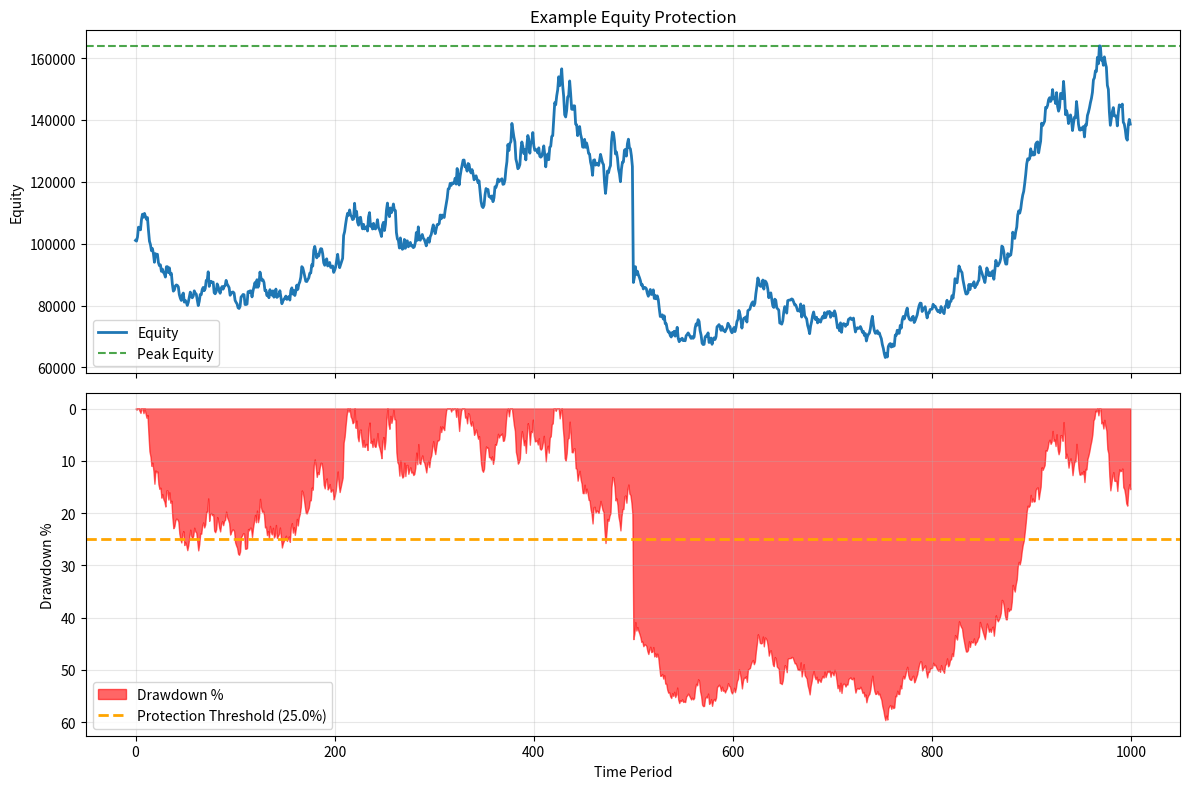

Here is the Python script that generated this plot:
"""
Equity Protection Module for First-Loss Stop Implementation.

This module provides comprehensive equity curve protection mechanisms to prevent
catastrophic drawdowns. It implements a first-loss stop that flattens all positions
and disables new entries when drawdown exceeds a configurable threshold.

Key Features:
- Real-time equity curve tracking
- Configurable drawdown threshold (default 25%)
- Automatic trading suspension during high drawdown
- Bias flip detection for re-enabling trading
- Comprehensive equity statistics and visualization
"""

import numpy as np
import pandas as pd
from typing import Optional, Dict, List, Tuple
from dataclasses import dataclass
from enum import Enum
import warnings

# Optional matplotlib import for plotting
try:
    import matplotlib.pyplot as plt
    HAS_MATPLOTLIB = True
except ImportError:
    HAS_MATPLOTLIB = False


class TradingState(Enum):
    """Trading state enumeration."""
    ACTIVE = "active"
    SUSPENDED = "suspended"
    DISABLED = "disabled"


class BiasDirection(Enum):
    """Market bias direction enumeration."""
    BULL = "bull"
    BEAR = "bear"
    NEUTRAL = "neutral"


@dataclass
class EquityStats:
    """Equity curve statistics."""
    current_equity: float
    peak_equity: float
    current_drawdown: float
    max_drawdown: float
    drawdown_percentage: float
    trading_state: TradingState
    bias_direction: BiasDirection
    equity_curve: List[float]
    drawdown_curve: List[float]
    timestamps: List[str]


class EquityProtection:
    """
    Equity Protection System with First-Loss Stop.
    
    This class implements a comprehensive equity protection mechanism that:
    1. Tracks equity curve and maximum drawdown in real-time
    2. Implements configurable first-loss stop threshold
    3. Disables new entries when drawdown threshold is exceeded
    4. Re-enables trading when market bias flips
    5. Provides equity curve visualization and statistics
    
    Attributes:
        drawdown_threshold (float): Drawdown threshold for first-loss stop (default 25%)
        bias_flip_threshold (float): Price change threshold for bias flip detection
        equity_smoothing (int): Number of periods for equity smoothing
        enable_bias_reset (bool): Whether to re-enable trading on bias flip
    """
    
    def __init__(self,
                 drawdown_threshold: float = 0.25,
                 bias_flip_threshold: float = 0.10,
                 equity_smoothing: int = 1,
                 enable_bias_reset: bool = True,
                 initial_equity: Optional[float] = None):
        """
        Initialize Equity Protection System.
        
        Args:
            drawdown_threshold (float): Drawdown threshold (0.25 = 25%)
            bias_flip_threshold (float): Price change for bias flip (0.10 = 10%)
            equity_smoothing (int): Periods for equity smoothing (1 = no smoothing)
            enable_bias_reset (bool): Enable trading reset on bias flip
            initial_equity (float, optional): Initial equity value to set as peak
        """
        self.drawdown_threshold = drawdown_threshold
        self.bias_flip_threshold = bias_flip_threshold
        self.equity_smoothing = equity_smoothing
        self.enable_bias_reset = enable_bias_reset
        
        # State tracking
        self.equity_curve = []
        self.drawdown_curve = []
        self.timestamps = []
        self.peak_equity = initial_equity or 0.0
        self.current_equity = initial_equity or 0.0
        self.current_drawdown = 0.0
        self.max_drawdown = 0.0
        self.trading_state = TradingState.ACTIVE
        self.bias_direction = BiasDirection.NEUTRAL
        
        # Bias tracking
        self.last_bias_price = None
        self.bias_flip_count = 0
        self.last_bias_flip_time = None
        
        # Statistics
        self.drawdown_periods = 0
        self.recovery_periods = 0
        self.suspended_periods = 0
    
    def update_equity(self, 
                     current_equity: float, 
                     timestamp: Optional[str] = None) -> dict:
        """
        Update equity curve and check protection thresholds.
        
        Args:
            current_equity (float): Current portfolio equity
            timestamp (str, optional): Timestamp for tracking
            
        Returns:
            dict: Update result with protection status
        """
        if timestamp is None:
            timestamp = f"Period_{len(self.equity_curve)}"
        
        # Apply equity smoothing if enabled
        if self.equity_smoothing > 1 and len(self.equity_curve) >= self.equity_smoothing:
            recent_equity = self.equity_curve[-self.equity_smoothing:]
            smoothed_equity = np.mean(recent_equity + [current_equity])
            self.current_equity = smoothed_equity
        else:
            self.current_equity = current_equity
        
        # Update equity curve
        self.equity_curve.append(self.current_equity)
        self.timestamps.append(timestamp)
        
        # Update peak equity
        if self.current_equity > self.peak_equity:
            self.peak_equity = self.current_equity
        
        # Calculate current drawdown
        if self.peak_equity > 0:
            self.current_drawdown = self.peak_equity - self.current_equity
            drawdown_percentage = self.current_drawdown / self.peak_equity
        else:
            self.current_drawdown = 0.0
            drawdown_percentage = 0.0
        
        # Update maximum drawdown
        if drawdown_percentage > self.max_drawdown:
            self.max_drawdown = drawdown_percentage
        
        # Update drawdown curve
        self.drawdown_curve.append(drawdown_percentage)
        
        # Check protection thresholds
        protection_triggered = self._check_protection_thresholds()
        
        # Update statistics
        self._update_statistics()
        
        # Return update result
        return {
            'equity': self.current_equity,
            'peak_equity': self.peak_equity,
            'drawdown': drawdown_percentage,
            'protection_active': self.trading_state != TradingState.ACTIVE,
            'protection_triggered': protection_triggered,
            'trading_disabled': self.should_disable_trading()
        }
    
    def update_bias(self, 
                   current_price: float, 
                   bias_indicator: Optional[str] = None) -> None:
        """
        Update market bias and check for bias flip.
        
        Args:
            current_price (float): Current market price
            bias_indicator (str, optional): External bias indicator ('bull'/'bear')
        """
        if bias_indicator:
            # Use external bias indicator
            new_bias = BiasDirection.BULL if bias_indicator.lower() == 'bull' else BiasDirection.BEAR
        else:
            # Calculate bias from price change
            if self.last_bias_price is None:
                self.last_bias_price = current_price
                return
            
            price_change = (current_price - self.last_bias_price) / self.last_bias_price
            
            if price_change > self.bias_flip_threshold:
                new_bias = BiasDirection.BULL
            elif price_change < -self.bias_flip_threshold:
                new_bias = BiasDirection.BEAR
            else:
                new_bias = self.bias_direction  # No change
        
        # Check for bias flip
        if new_bias != self.bias_direction and self.bias_direction != BiasDirection.NEUTRAL:
            self._handle_bias_flip(new_bias)
        
        self.bias_direction = new_bias
        self.last_bias_price = current_price
    
    def is_drawdown_exceeded(self) -> bool:
        """Check if drawdown threshold is exceeded."""
        if self.peak_equity <= 0:
            return False
        
        current_drawdown_pct = self.current_drawdown / self.peak_equity
        return current_drawdown_pct >= self.drawdown_threshold
    
    def should_disable_trading(self) -> bool:
        """Check if trading should be disabled."""
        return self.trading_state in [TradingState.SUSPENDED, TradingState.DISABLED]
    
    def should_allow_longs(self) -> bool:
        """Check if long positions should be allowed."""
        if self.should_disable_trading():
            return False
        return self.bias_direction in [BiasDirection.BULL, BiasDirection.NEUTRAL]
    
    def should_allow_shorts(self) -> bool:
        """Check if short positions should be allowed."""
        if self.should_disable_trading():
            return False
        return self.bias_direction in [BiasDirection.BEAR, BiasDirection.NEUTRAL]
    
    def force_suspend_trading(self) -> None:
        """Force suspend trading regardless of conditions."""
        self.trading_state = TradingState.SUSPENDED
    
    def force_resume_trading(self) -> None:
        """Force resume trading regardless of conditions."""
        self.trading_state = TradingState.ACTIVE
    
    def reset_on_bias_flip(self, new_bias: BiasDirection) -> None:
        """Reset trading state on bias flip."""
        if self.enable_bias_reset and self.trading_state == TradingState.SUSPENDED:
            self.trading_state = TradingState.ACTIVE
            self.bias_flip_count += 1
            self.last_bias_flip_time = len(self.timestamps) - 1
    
    def get_equity_stats(self) -> EquityStats:
        """Get comprehensive equity statistics."""
        return EquityStats(
            current_equity=self.current_equity,
            peak_equity=self.peak_equity,
            current_drawdown=self.current_drawdown,
            max_drawdown=self.max_drawdown,
            drawdown_percentage=self.current_drawdown / self.peak_equity if self.peak_equity > 0 else 0.0,
            trading_state=self.trading_state,
            bias_direction=self.bias_direction,
            equity_curve=self.equity_curve.copy(),
            drawdown_curve=self.drawdown_curve.copy(),
            timestamps=self.timestamps.copy()
        )
    
    def _check_protection_thresholds(self) -> bool:
        """Check and update protection thresholds.
        
        Returns:
            bool: True if protection was triggered this update
        """
        protection_triggered = False
        
        if self.is_drawdown_exceeded():
            if self.trading_state == TradingState.ACTIVE:
                self.trading_state = TradingState.SUSPENDED
                self.suspended_periods = 0
                protection_triggered = True
        else:
            # Resume trading if drawdown is below threshold and no other constraints
            if self.trading_state == TradingState.SUSPENDED:
                self.trading_state = TradingState.ACTIVE
        
        return protection_triggered
    
    def _handle_bias_flip(self, new_bias: BiasDirection) -> None:
        """Handle bias flip event."""
        if self.enable_bias_reset:
            self.reset_on_bias_flip(new_bias)
    
    def _update_statistics(self) -> None:
        """Update internal statistics."""
        if self.trading_state == TradingState.SUSPENDED:
            self.suspended_periods += 1
        
        if len(self.drawdown_curve) > 1:
            if self.drawdown_curve[-1] > self.drawdown_curve[-2]:
                self.drawdown_periods += 1
            elif self.drawdown_curve[-1] < self.drawdown_curve[-2]:
                self.recovery_periods += 1
    
    def plot_equity_curve(self, 
                         title: str = "Equity Curve with Protection",
                         figsize: Tuple[int, int] = (12, 8),
                         save_path: Optional[str] = None) -> None:
        """
        Plot equity curve with protection indicators.
        
        Args:
            title (str): Plot title
            figsize (tuple): Figure size
            save_path (str, optional): Path to save plot
        """
        if not HAS_MATPLOTLIB:
            warnings.warn("Matplotlib not available - cannot plot equity curve")
            return
        
        if len(self.equity_curve) < 2:
            warnings.warn("Insufficient data for plotting")
            return
        
        fig, (ax1, ax2) = plt.subplots(2, 1, figsize=figsize, sharex=True)
        
        # Plot equity curve
        ax1.plot(self.equity_curve, label='Equity', linewidth=2)
        ax1.axhline(y=self.peak_equity, color='g', linestyle='--', alpha=0.7, label='Peak Equity')
        
        # Mark suspended periods
        suspended_mask = np.array([self.trading_state == TradingState.SUSPENDED] * len(self.equity_curve))
        if np.any(suspended_mask):
            ax1.fill_between(range(len(self.equity_curve)), 
                           min(self.equity_curve), max(self.equity_curve),
                           where=suspended_mask, alpha=0.3, color='red', label='Trading Suspended')
        
        ax1.set_title(title)
        ax1.set_ylabel('Equity')
        ax1.legend()
        ax1.grid(True, alpha=0.3)
        
        # Plot drawdown curve
        drawdown_pct = np.array(self.drawdown_curve) * 100
        ax2.fill_between(range(len(drawdown_pct)), 0, drawdown_pct, 
                        alpha=0.6, color='red', label='Drawdown %')
        ax2.axhline(y=self.drawdown_threshold * 100, color='orange', 
                   linestyle='--', linewidth=2, label=f'Protection Threshold ({self.drawdown_threshold*100:.1f}%)')
        
        ax2.set_xlabel('Time Period')
        ax2.set_ylabel('Drawdown %')
        ax2.legend()
        ax2.grid(True, alpha=0.3)
        ax2.invert_yaxis()  # Invert y-axis so drawdown goes down
        
        plt.tight_layout()
        
        if save_path:
            plt.savefig(save_path, dpi=300, bbox_inches='tight')
        
        plt.show()
    
    def generate_protection_report(self) -> str:
        """Generate comprehensive protection report."""
        stats = self.get_equity_stats()
        
        report = f"""
EQUITY PROTECTION REPORT
========================
Current State: {stats.trading_state.value.upper()}
Market Bias: {stats.bias_direction.value.upper()}

Equity Metrics:
- Current Equity: ${stats.current_equity:,.2f}
- Peak Equity: ${stats.peak_equity:,.2f}
- Current Drawdown: ${stats.current_drawdown:,.2f} ({stats.drawdown_percentage:.2%})
- Maximum Drawdown: {stats.max_drawdown:.2%}

Protection Settings:
- Drawdown Threshold: {self.drawdown_threshold:.2%}
- Bias Flip Threshold: {self.bias_flip_threshold:.2%}
- Equity Smoothing: {self.equity_smoothing} periods
- Bias Reset Enabled: {self.enable_bias_reset}

Statistics:
- Total Periods: {len(self.equity_curve)}
- Suspended Periods: {self.suspended_periods}
- Drawdown Periods: {self.drawdown_periods}
- Recovery Periods: {self.recovery_periods}
- Bias Flips: {self.bias_flip_count}

Trading Permissions:
- Allow Longs: {self.should_allow_longs()}
- Allow Shorts: {self.should_allow_shorts()}
- Trading Disabled: {self.should_disable_trading()}
"""
        
        return report.strip()


class BacktraderIntegration:
    """Integration utilities for Backtrader."""
    
    @staticmethod
    def create_equity_protection_analyzer(protection: EquityProtection):
        """Create Backtrader analyzer for equity protection."""
        
        class EquityProtectionAnalyzer:
            def __init__(self):
                self.protection = protection
            
            def next(self):
                # Update equity from broker
                current_equity = self.strategy.broker.getvalue()
                self.protection.update_equity(current_equity)
            
            def should_allow_trade(self, trade_type: str) -> bool:
                if trade_type.lower() == 'long':
                    return self.protection.should_allow_longs()
                elif trade_type.lower() == 'short':
                    return self.protection.should_allow_shorts()
                return not self.protection.should_disable_trading()
        
        return EquityProtectionAnalyzer


def create_equity_protection_column(df: pd.DataFrame,
                                  equity_column: str = 'equity',
                                  drawdown_threshold: float = 0.25) -> pd.Series:
    """
    Create equity protection signal column for DataFrame.
    
    Args:
        df (pd.DataFrame): DataFrame with equity column
        equity_column (str): Name of equity column
        drawdown_threshold (float): Drawdown threshold
        
    Returns:
        pd.Series: Boolean series indicating when trading should be disabled
    """
    if equity_column not in df.columns:
        return pd.Series(False, index=df.index)
    
    protection = EquityProtection(drawdown_threshold=drawdown_threshold)
    disable_trading = []
    
    for equity in df[equity_column]:
        if not np.isnan(equity):
            protection.update_equity(equity)
        disable_trading.append(protection.should_disable_trading())
    
    return pd.Series(disable_trading, index=df.index)


def simulate_equity_protection(equity_curve: List[float],
                             drawdown_threshold: float = 0.25,
                             plot_results: bool = True) -> EquityProtection:
    """
    Simulate equity protection on historical equity curve.
    
    Args:
        equity_curve (List[float]): Historical equity values
        drawdown_threshold (float): Drawdown threshold
        plot_results (bool): Whether to plot results
        
    Returns:
        EquityProtection: Configured protection instance
    """
    protection = EquityProtection(drawdown_threshold=drawdown_threshold)
    
    for i, equity in enumerate(equity_curve):
        protection.update_equity(equity, f"Period_{i}")
    
    if plot_results:
        protection.plot_equity_curve(title="Equity Protection Simulation")
    
    return protection


# Example usage and testing
def example_usage():
    """Example usage of equity protection system."""
    print("Example Equity Protection Usage:")
    print("=" * 40)
    
    # Create protection instance
    protection = EquityProtection(drawdown_threshold=0.25)
    
    # Simulate equity curve
    np.random.seed(42)
    equity_values = [100000]  # Starting equity
    
    for i in range(1000):
        # Simulate returns with occasional large losses
        if i == 500:  # Simulate large loss
            return_rate = -0.30
        else:
            return_rate = np.random.normal(0.0005, 0.02)  # 0.05% daily return, 2% volatility
        
        new_equity = equity_values[-1] * (1 + return_rate)
        equity_values.append(new_equity)
        
        # Update protection
        protection.update_equity(new_equity, f"Day_{i}")
    
    # Generate report
    print(protection.generate_protection_report())
    
    # Plot results
    protection.plot_equity_curve(title="Example Equity Protection")
    
    return protection


if __name__ == "__main__":
    example_usage()